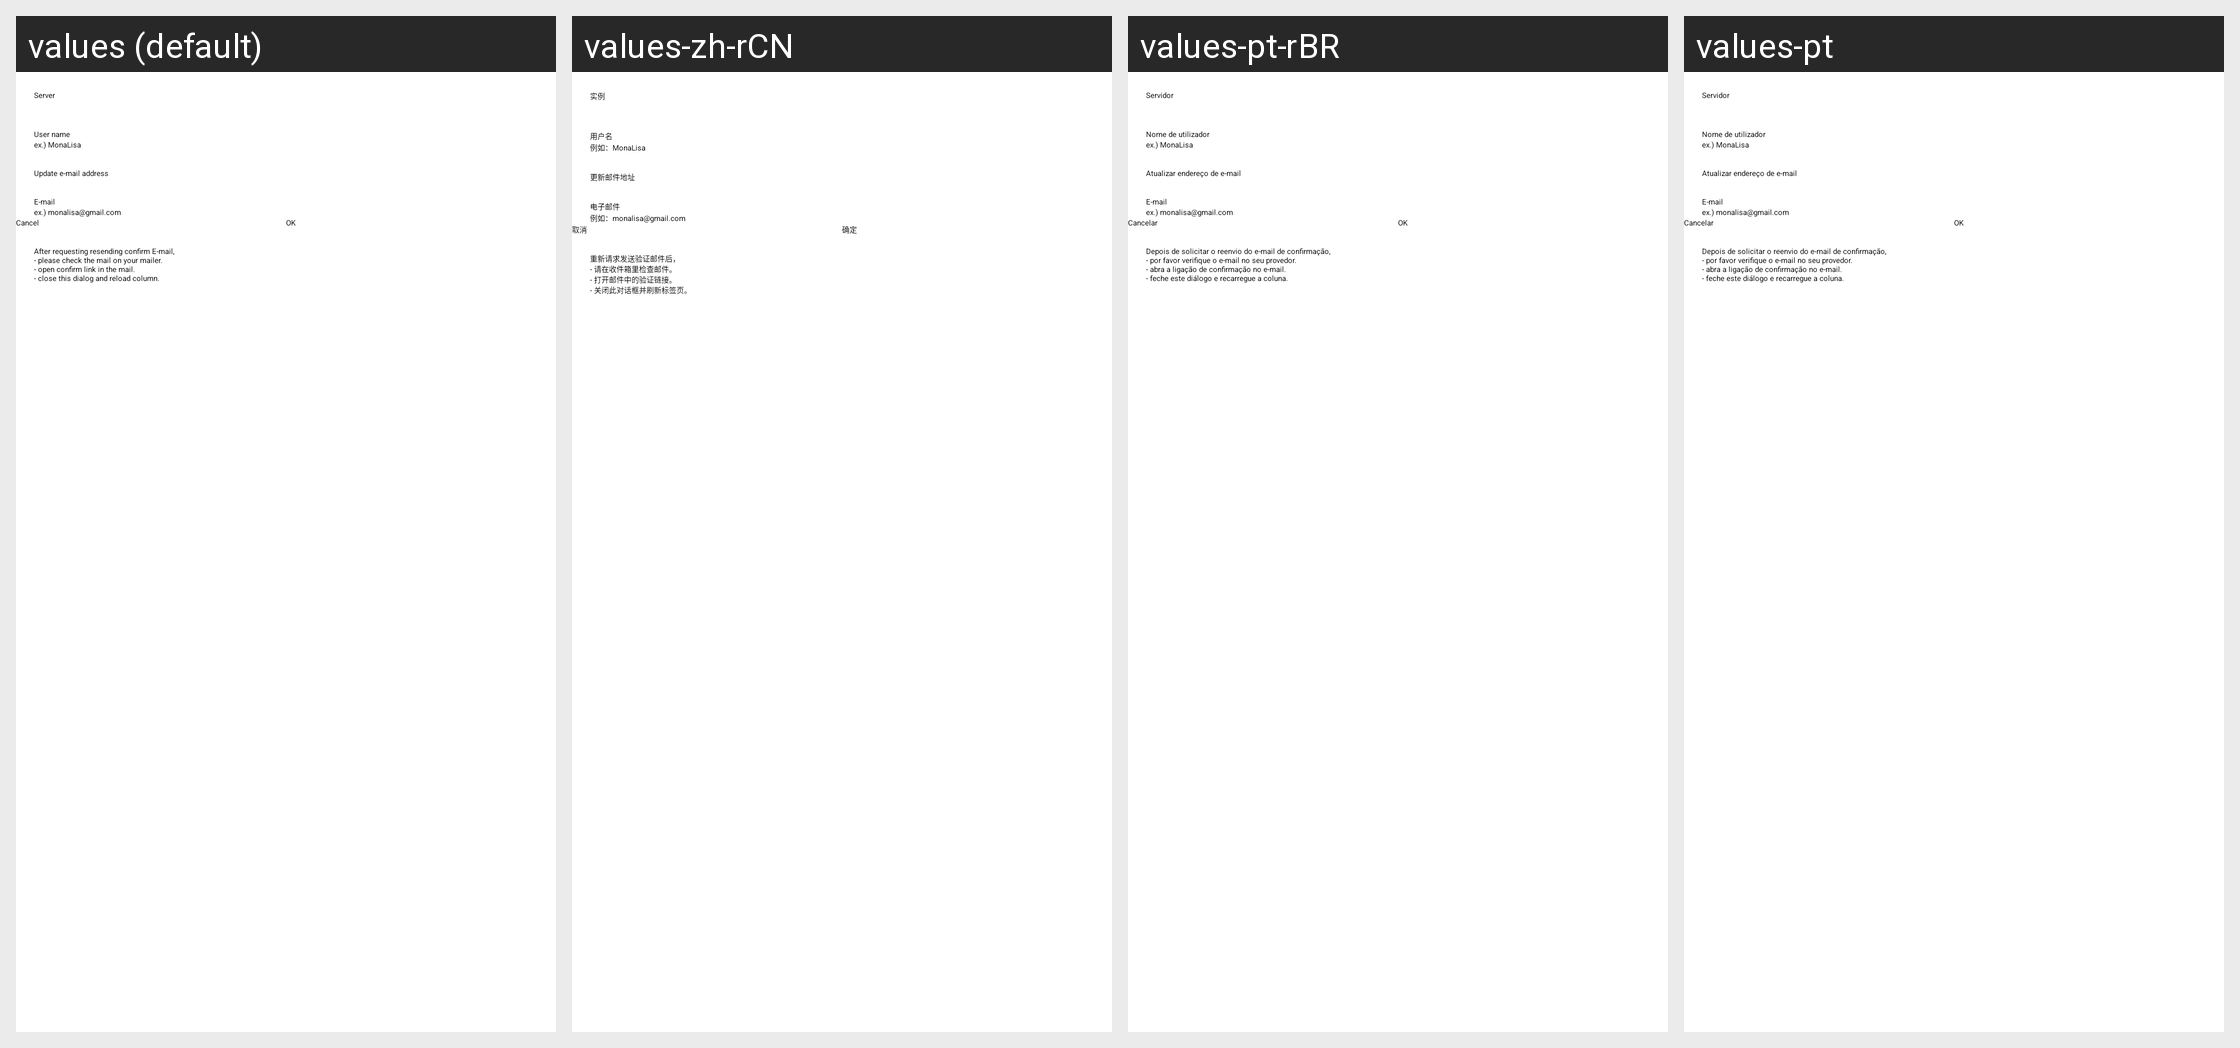

Here is an Android app screen in its default locale and in the app's own translations. Write out the translated-string differences for the strings that appear on this screen.
Android screen res/layout/dlg_confirm_mail.xml rendered under 4 locales, left to right: values (default), values-zh-rCN, values-pt-rBR, values-pt. Device: Nexus 5 (rendered at 1080×1920; each locale shown at half size, 540×960, under a caption strip naming it); theme Theme.App.Starting.
Other locales in the repository, not shown: values-ar, values-bg, values-ca, values-cn, values-cy, values-de, values-fr, values-he, values-hu, values-iw, values-ja, values-kab, values-kn, values-ko, values-lv, values-nb-rNO, values-nl, values-pl, values-ru, values-ta, values-tr, values-zh-rTW.
Strings drawn on this screen, with the default value and each locale's value (text and hints the layout hard-codes, and strings that could not be matched under every locale, appear in the picture but are not listed):

instance
  values: Server
  values-zh-rCN: 实例
  values-pt-rBR: Servidor
  values-pt: Servidor

user_name_hint
  values: ex.) MonaLisa
  values-zh-rCN: 例如：MonaLisa
  values-pt-rBR: ex.) MonaLisa  [not translated; the default value is used]
  values-pt: ex.) MonaLisa  [not translated; the default value is used]

update_mail_address
  values: Update e-mail address
  values-zh-rCN: 更新邮件地址
  values-pt-rBR: Atualizar endereço de e-mail
  values-pt: Atualizar endereço de e-mail

email
  values: E-mail
  values-zh-rCN: 电子邮件
  values-pt-rBR: E-mail
  values-pt: E-mail

email_hint
  values: ex.) monalisa@gmail.com
  values-zh-rCN: 例如：monalisa@gmail.com
  values-pt-rBR: ex.) monalisa@gmail.com  [not translated; the default value is used]
  values-pt: ex.) monalisa@gmail.com  [not translated; the default value is used]

cancel
  values: Cancel
  values-zh-rCN: 取消
  values-pt-rBR: Cancelar
  values-pt: Cancelar

ok
  values: OK
  values-zh-rCN: 确定
  values-pt-rBR: OK
  values-pt: OK
